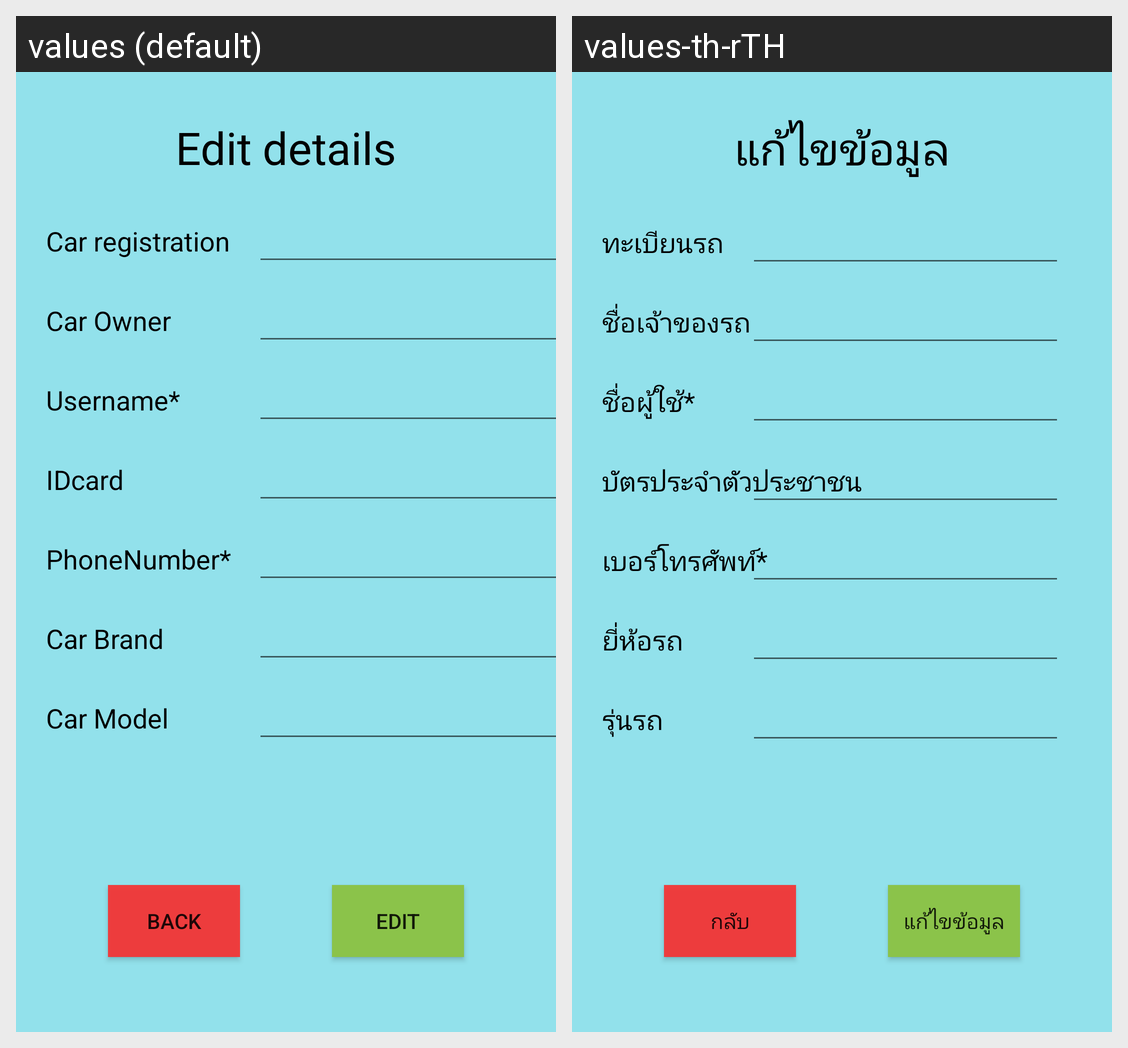

Here is an Android app screen in its default locale and in the app's own translations. Write out the translated-string differences for the strings that appear on this screen.
Android screen res/layout/activity_edit.xml rendered under 2 locales, left to right: values (default), values-th-rTH. Device: Nexus 5 (rendered at 1080×1920; each locale shown at half size, 540×960, under a caption strip naming it); theme Theme.Garage.
Strings drawn on this screen, with the default value and each locale's value (text and hints the layout hard-codes, and strings that could not be matched under every locale, appear in the picture but are not listed):

car_registration
  values: Car registration
  values-th-rTH: ทะเบียนรถ

edit_details
  values: Edit details
  values-th-rTH: แก้ไขข้อมูล

car_owner
  values: Car Owner
  values-th-rTH: ชื่อเจ้าของรถ

username
  values: Username*
  values-th-rTH: ชื่อผู้ใช้*

idcard
  values: IDcard
  values-th-rTH: บัตรประจำตัวประชาชน

phonenumber
  values: PhoneNumber*
  values-th-rTH: เบอร์โทรศัพท์*

car_model
  values: Car Model
  values-th-rTH: รุ่นรถ

car_brand
  values: Car Brand
  values-th-rTH: ยี่ห้อรถ

back
  values: Back
  values-th-rTH: กลับ

edit
  values: Edit
  values-th-rTH: แก้ไขข้อมูล
